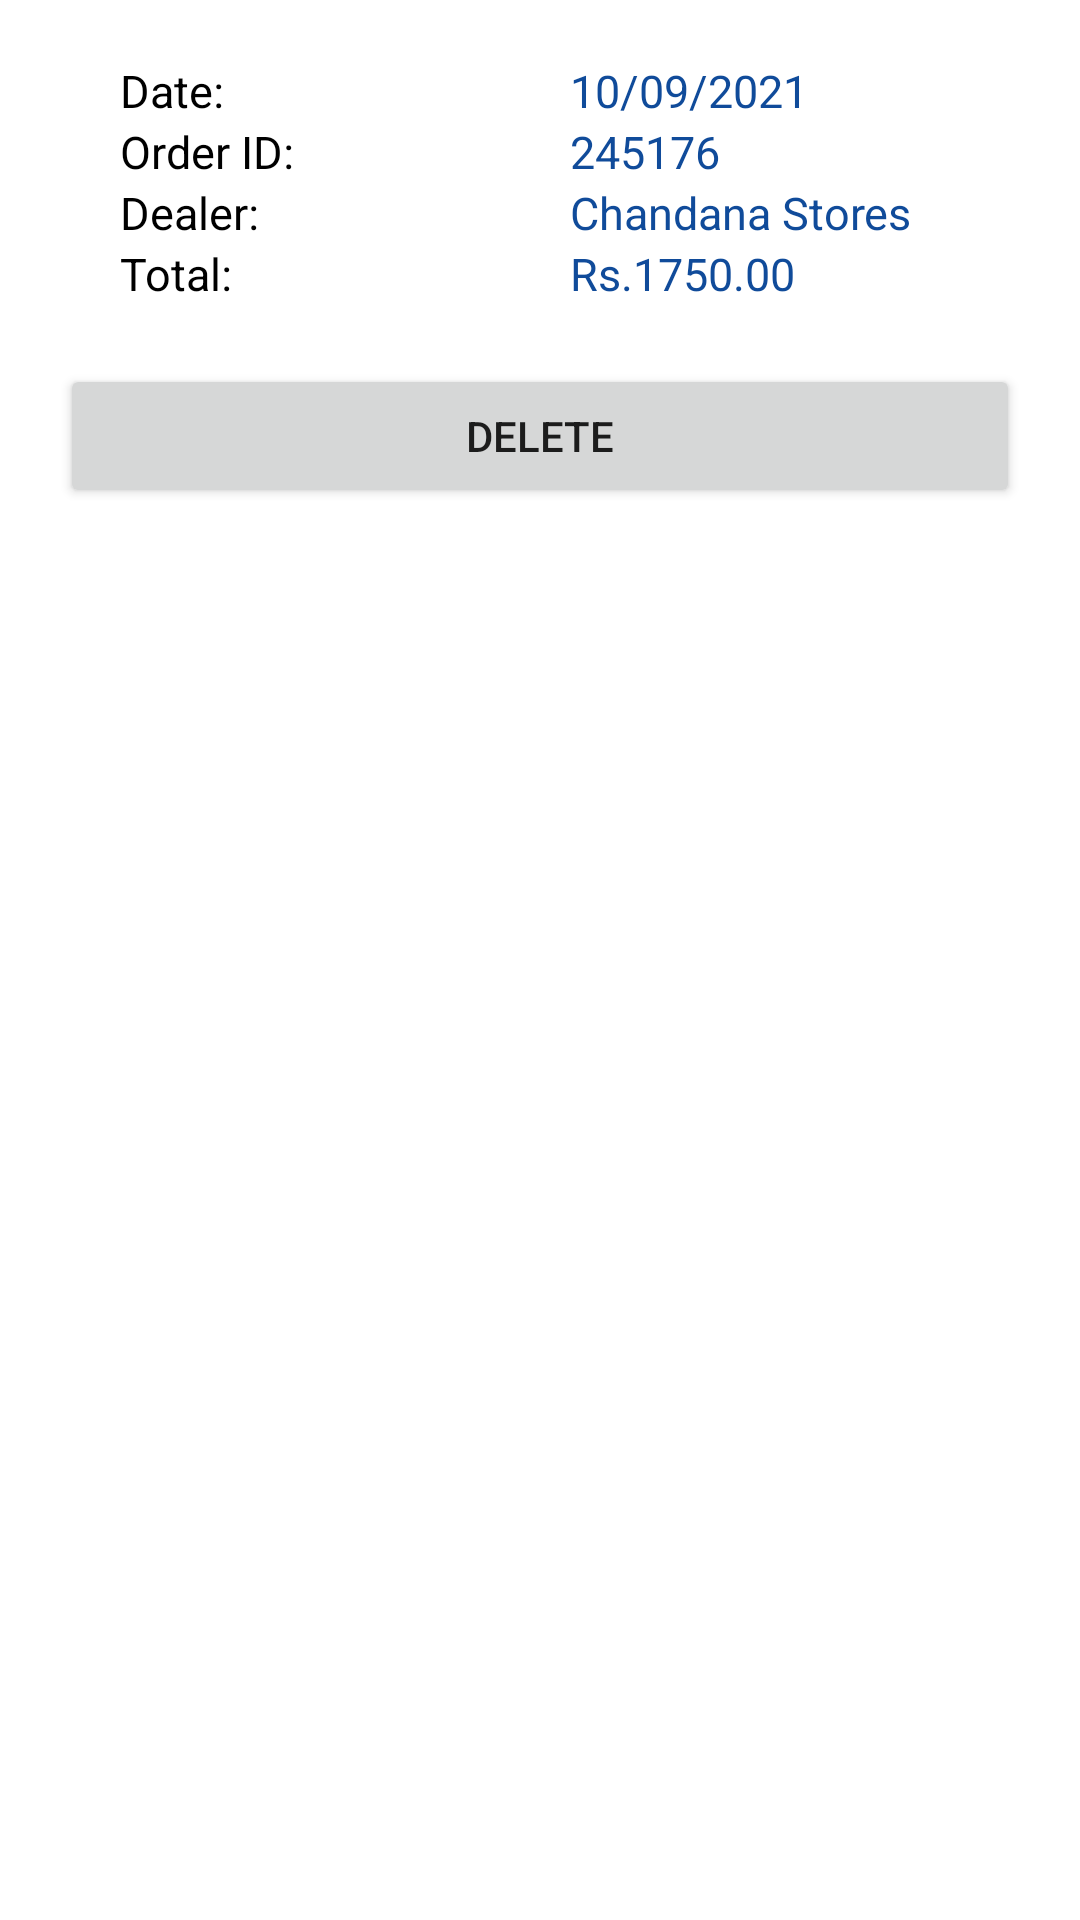

Reconstruct the res/layout file that produces this screen, plus the resources it refers to.
<!-- AndroidManifest.xml: application theme Theme.Litro.NoActionBar -->
<!-- res/layout/past_order_card.xml -->
<?xml version="1.0" encoding="utf-8"?>
<LinearLayout xmlns:android="http://schemas.android.com/apk/res/android"
    xmlns:tools="http://schemas.android.com/tools"
    android:layout_width="match_parent"
    android:layout_height="wrap_content"
    tools:context=".PastOrders"
    android:backgroundTint="#CCCCCC">

    <LinearLayout
        android:layout_width="match_parent"
        android:layout_height="match_parent"
        android:orientation="vertical"
        android:layout_margin="20dp"
        >

        <LinearLayout
            android:layout_width="match_parent"
            android:layout_height="wrap_content"
            android:layout_marginLeft="20dp"
            android:orientation="horizontal">

            <TextView
                android:layout_width="150dp"
                android:layout_height="wrap_content"
                android:text="Date:"
                android:textSize="15dp"
                android:textColor="@color/black"/>
            <TextView
                android:id="@+id/pdate"
                android:layout_width="wrap_content"
                android:layout_height="wrap_content"
                android:text="10/09/2021"
                android:textSize="15dp"
                android:textColor="#104B9A"/>

        </LinearLayout>
        <LinearLayout
            android:layout_width="match_parent"
            android:layout_height="wrap_content"
            android:layout_marginLeft="20dp"
            android:orientation="horizontal">

            <TextView
                android:layout_width="150dp"
                android:layout_height="wrap_content"
                android:text="Order ID:"
                android:textSize="15dp"
                android:textColor="@color/black"/>
            <TextView
                android:id="@+id/porder"
                android:layout_width="wrap_content"
                android:layout_height="wrap_content"
                android:text="245176"
                android:textSize="15dp"
                android:textColor="#104B9A"/>

        </LinearLayout>
        <LinearLayout
            android:layout_width="match_parent"
            android:layout_height="wrap_content"
            android:layout_marginLeft="20dp"
            android:orientation="horizontal">

            <TextView
                android:layout_width="150dp"
                android:layout_height="wrap_content"
                android:text="Dealer:"
                android:textSize="15dp"
                android:textColor="@color/black"/>
            <TextView
                android:id="@+id/pdealer"
                android:layout_width="wrap_content"
                android:layout_height="wrap_content"
                android:text="Chandana Stores"
                android:textSize="15dp"
                android:textColor="#104B9A"/>

        </LinearLayout>
        <LinearLayout
            android:layout_width="match_parent"
            android:layout_height="wrap_content"
            android:layout_marginLeft="20dp"
            android:orientation="horizontal">

            <TextView
                android:layout_width="150dp"
                android:layout_height="wrap_content"
                android:text="Total:"
                android:textSize="15dp"
                android:textColor="@color/black"/>
            <TextView
                android:id="@+id/ptotal"
                android:layout_width="wrap_content"
                android:layout_height="wrap_content"
                android:text="Rs.1750.00"
                android:textSize="15dp"
                android:textColor="#104B9A"/>

        </LinearLayout>



        <Button
            android:id="@+id/pdelete_button"
            android:layout_width="match_parent"
            android:layout_height="wrap_content"
            android:layout_marginTop="20dp"
            android:text="Delete"/>


    </LinearLayout>

</LinearLayout>
<!-- resources referenced by this layout -->
<resources>
  <style name="Theme.Litro.NoActionBar">
          <item name="windowActionBar">false</item>
          <item name="windowNoTitle">true</item>
      </style>
  <!-- not gathered from this repository: default colours our renderer supplied (Android Studio template values) -->
  <color name="black">#FF000000</color>
</resources>
